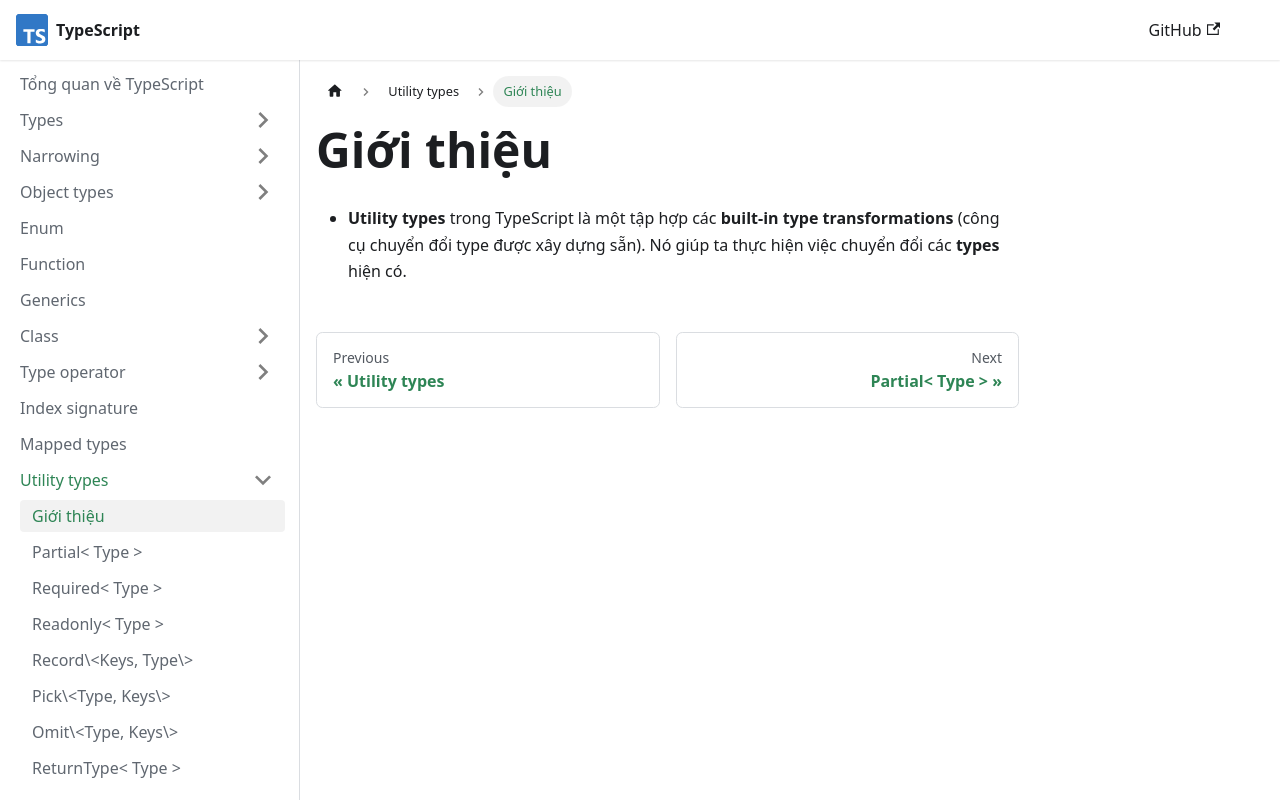

repository: nmc-docs/typescript · page: utility-types/introduce/index.html · generator: docusaurus

---
sidebar_position: 1
---

# Giới thiệu

- **Utility types** trong TypeScript là một tập hợp các **built-in type transformations** (công cụ chuyển đổi type được xây dựng sẵn). Nó giúp ta thực hiện việc chuyển đổi các **types** hiện có.
